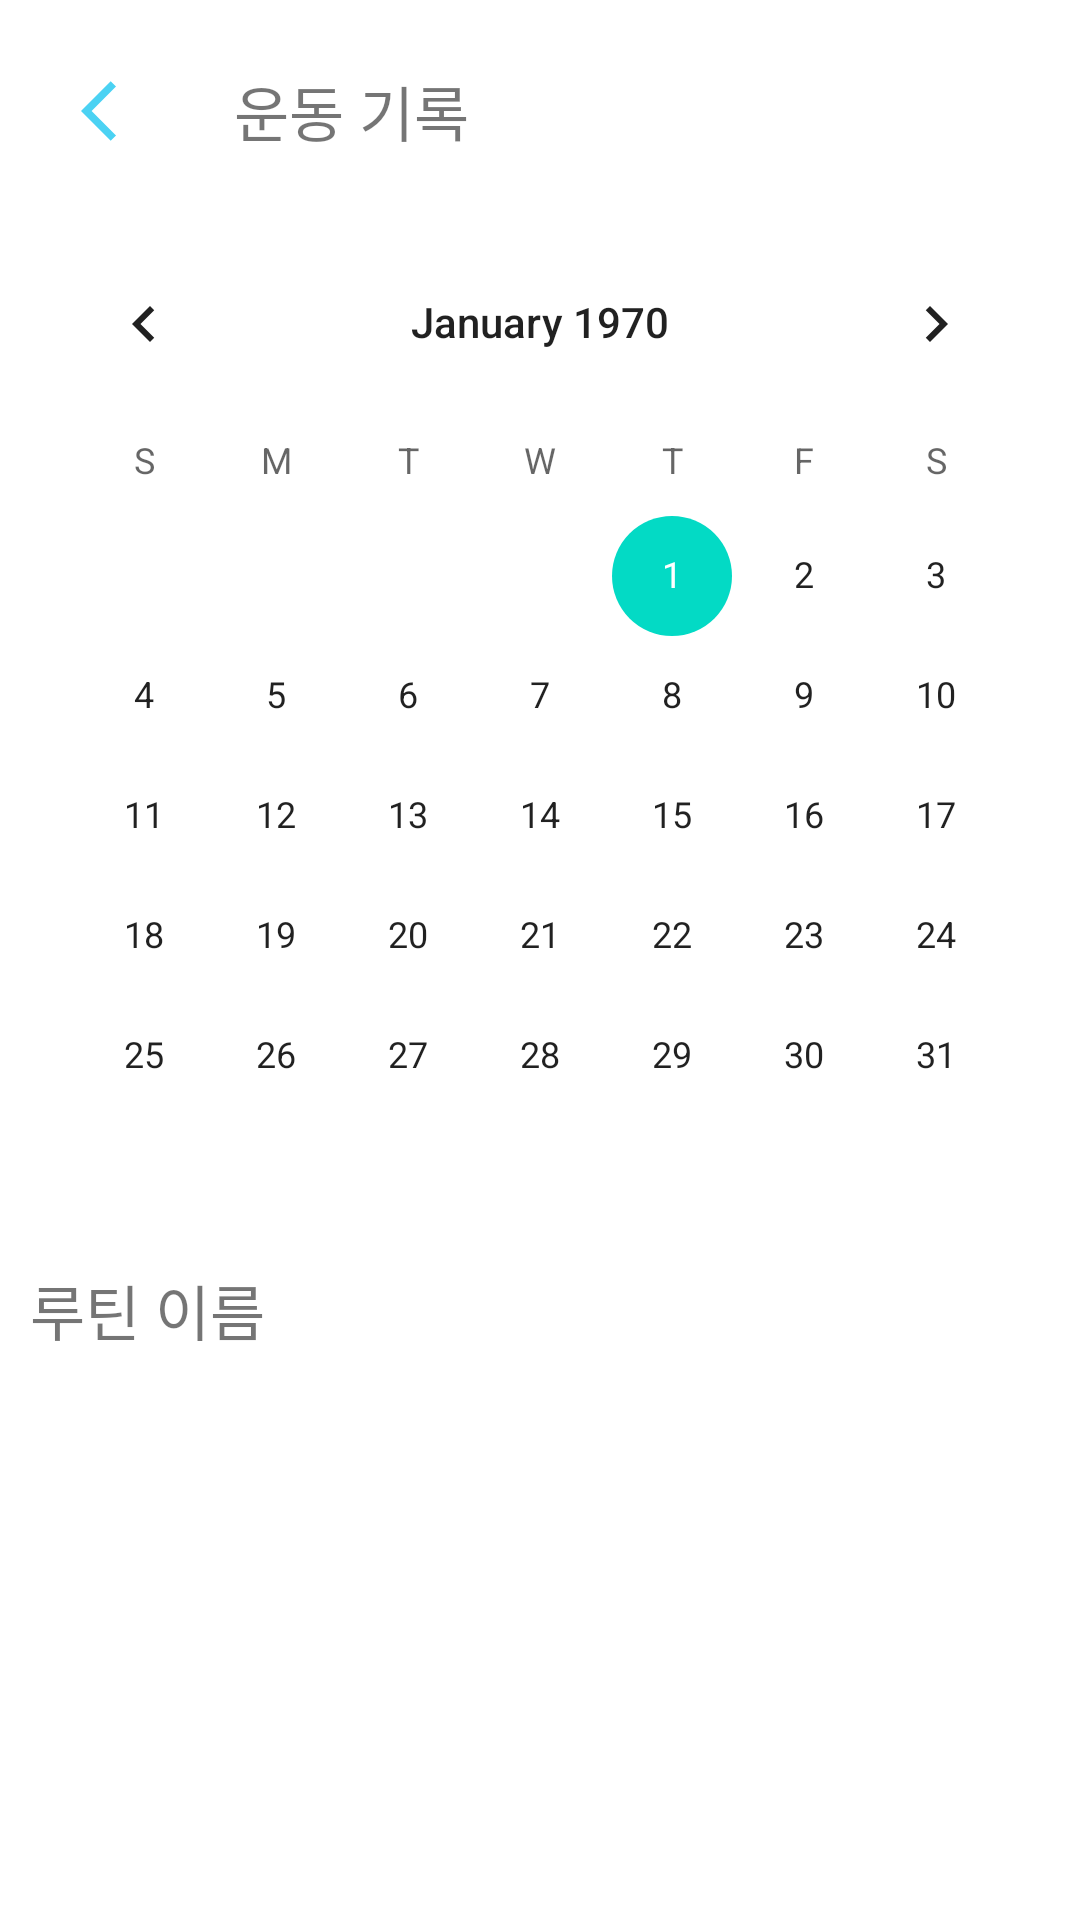

Write the Android layout XML for this screen, with the resource values it uses.
<!-- AndroidManifest.xml: application theme Theme.MP_Project -->
<!-- res/layout/history.xml -->
<?xml version="1.0" encoding="utf-8"?>
<LinearLayout xmlns:android="http://schemas.android.com/apk/res/android"
    android:layout_width="match_parent"
    android:layout_height="match_parent"
    android:orientation="vertical">
    <LinearLayout
        android:layout_width="match_parent"
        android:layout_height="wrap_content"
        android:layout_margin="10dp"
        android:orientation="horizontal">

        <ImageButton
            android:id="@+id/History_goback"
            android:layout_width="wrap_content"
            android:layout_height="wrap_content"
            android:layout_margin="5dp"
            android:backgroundTint="#00000000"
            android:src="@drawable/back_icon_vector"/>
        <TextView
            android:layout_width="0dp"
            android:layout_height="wrap_content"
            android:layout_gravity="center"
            android:layout_margin="10dp"
            android:layout_weight="30"
            android:text="@string/history"
            android:textSize="20sp" />
    </LinearLayout>
    <CalendarView
        android:id="@+id/history_calendar"
        android:layout_width="wrap_content"
        android:layout_height="wrap_content"
        android:layout_gravity="center" />
    <LinearLayout
        android:layout_width="match_parent"
        android:layout_height="match_parent"
        android:orientation="horizontal">
    <TextView
        android:layout_margin="10dp"
        android:id="@+id/history_routine_name"
        android:layout_width="wrap_content"
        android:layout_height="wrap_content"
        android:text="루틴 이름"
        android:textSize="20dp"/>
    <ListView
        android:id="@+id/history_fitness_list"
        android:layout_margin="10dp"
        android:layout_width="match_parent"
        android:layout_height="wrap_content"/>
    </LinearLayout>

</LinearLayout>
<!-- resources referenced by this layout -->
<resources>
  <!-- drawable back_icon_vector (drawable) -->
  <vector android:autoMirrored="true" android:height="24dp"
      android:tint="#4BD2F3" android:viewportHeight="24"
      android:viewportWidth="24" android:width="24dp" xmlns:android="http://schemas.android.com/apk/res/android">
      <path android:fillColor="@android:color/white" android:pathData="M11.67,3.87L9.9,2.1 0,12l9.9,9.9 1.77,-1.77L3.54,12z"/>
  </vector>
  <string name="history">운동 기록</string>
  <style name="Theme.MP_Project" parent="Theme.MaterialComponents.DayNight.DarkActionBar">
          
          <item name="colorPrimary">@color/purple_500</item>
          <item name="colorPrimaryVariant">@color/purple_700</item>
          <item name="colorOnPrimary">@color/white</item>
          
          <item name="colorSecondary">@color/teal_200</item>
          <item name="colorSecondaryVariant">@color/teal_700</item>
          <item name="colorOnSecondary">@color/black</item>
          
          <item name="android:statusBarColor" tools:targetApi="l">?attr/colorPrimaryVariant</item>
          
          <item name="windowNoTitle">true</item>
      </style>
  <color name="purple_500">#FF6200EE</color>
  <color name="purple_700">#FF3700B3</color>
  <color name="white">#FFFFFFFF</color>\
  <color name="teal_200">#FF03DAC5</color>
  <color name="teal_700">#FF018786</color>
  <color name="black">#FF000000</color>
</resources>
